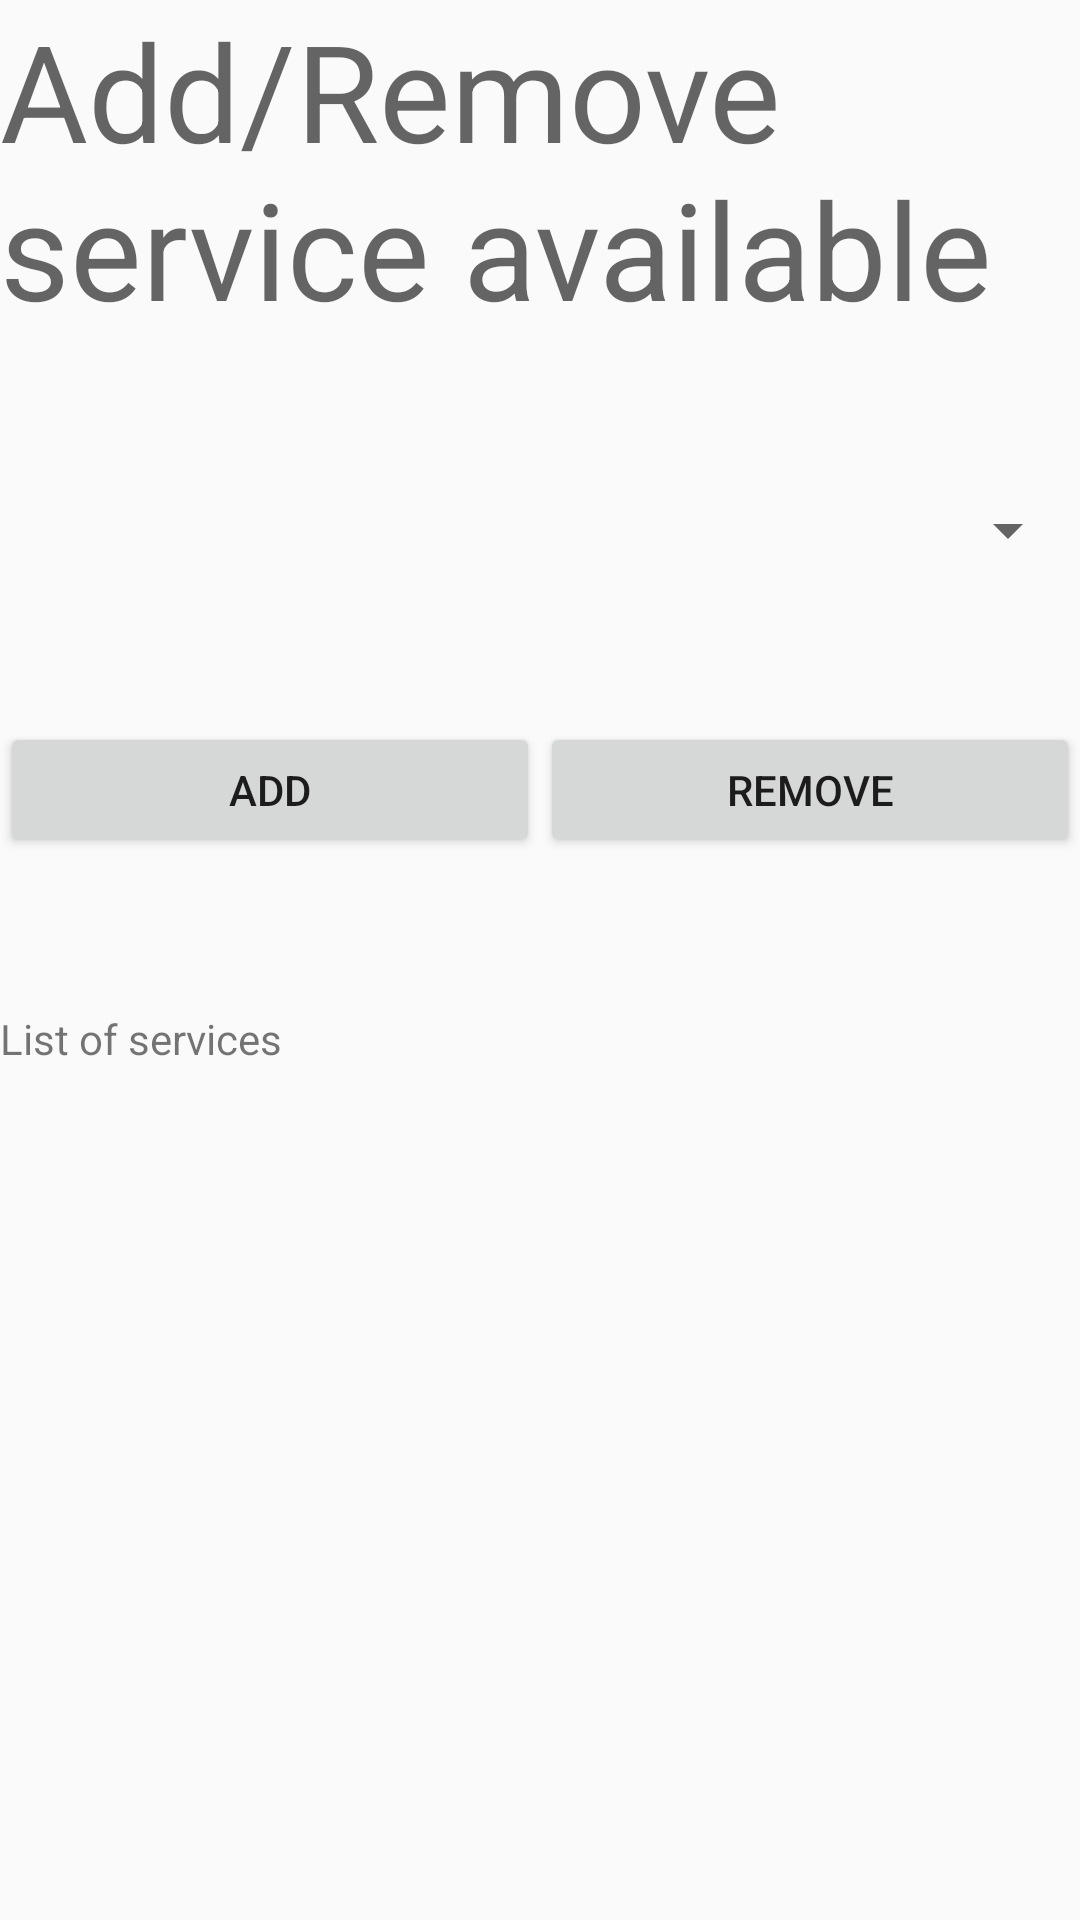

Layout XML and referenced resources for this Android screen:
<!-- AndroidManifest.xml: application theme AppTheme -->
<!-- res/layout/activity_service_available.xml -->
<?xml version="1.0" encoding="utf-8"?>
<androidx.constraintlayout.widget.ConstraintLayout xmlns:android="http://schemas.android.com/apk/res/android"
    xmlns:app="http://schemas.android.com/apk/res-auto"
    xmlns:tools="http://schemas.android.com/tools"
    android:layout_width="match_parent"
    android:layout_height="match_parent"
    tools:context=".service_available">

    <LinearLayout
        android:layout_width="match_parent"
        android:layout_height="match_parent"
        android:orientation="vertical"
        tools:layout_editor_absoluteX="157dp"
        tools:layout_editor_absoluteY="280dp">

        <TextView
            android:id="@+id/textView7"
            android:layout_width="match_parent"
            android:layout_height="wrap_content"
            android:text="Add/Remove service available"
            android:textAppearance="@style/TextAppearance.AppCompat.Display2" />

        <Space
            android:layout_width="match_parent"
            android:layout_height="45dp" />

        <Spinner
            android:id="@+id/serviceAvailable"
            android:layout_width="match_parent"
            android:layout_height="38dp" />

        <Space
            android:layout_width="match_parent"
            android:layout_height="45dp" />

        <LinearLayout
            android:layout_width="match_parent"
            android:layout_height="45dp"
            android:orientation="horizontal">

            <Button
                android:id="@+id/addButton"
                android:layout_width="wrap_content"
                android:layout_height="wrap_content"
                android:layout_weight="1"
                android:text="Add" />

            <Button
                android:id="@+id/removeButton"
                android:layout_width="wrap_content"
                android:layout_height="wrap_content"
                android:layout_weight="1"
                android:text="Remove" />
        </LinearLayout>

        <Space
            android:layout_width="match_parent"
            android:layout_height="51dp" />

        <TextView
            android:id="@+id/servicesText"
            android:layout_width="match_parent"
            android:layout_height="398dp"
            android:text="List of services" />

        <Space
            android:layout_width="match_parent"
            android:layout_height="535dp" />

    </LinearLayout>
</androidx.constraintlayout.widget.ConstraintLayout>
<!-- resources referenced by this layout -->
<resources>
  <style name="AppTheme" parent="Theme.AppCompat.Light.DarkActionBar">
          
          <item name="colorPrimary">#2196F3</item>
          <item name="colorPrimaryDark">#125387</item>
          <item name="colorAccent">@color/colorAccent</item>
      </style>
  <!-- not gathered from this repository: default colours our renderer supplied (Android Studio template values) -->
  <color name="colorAccent">#FF03DAC5</color>
</resources>
